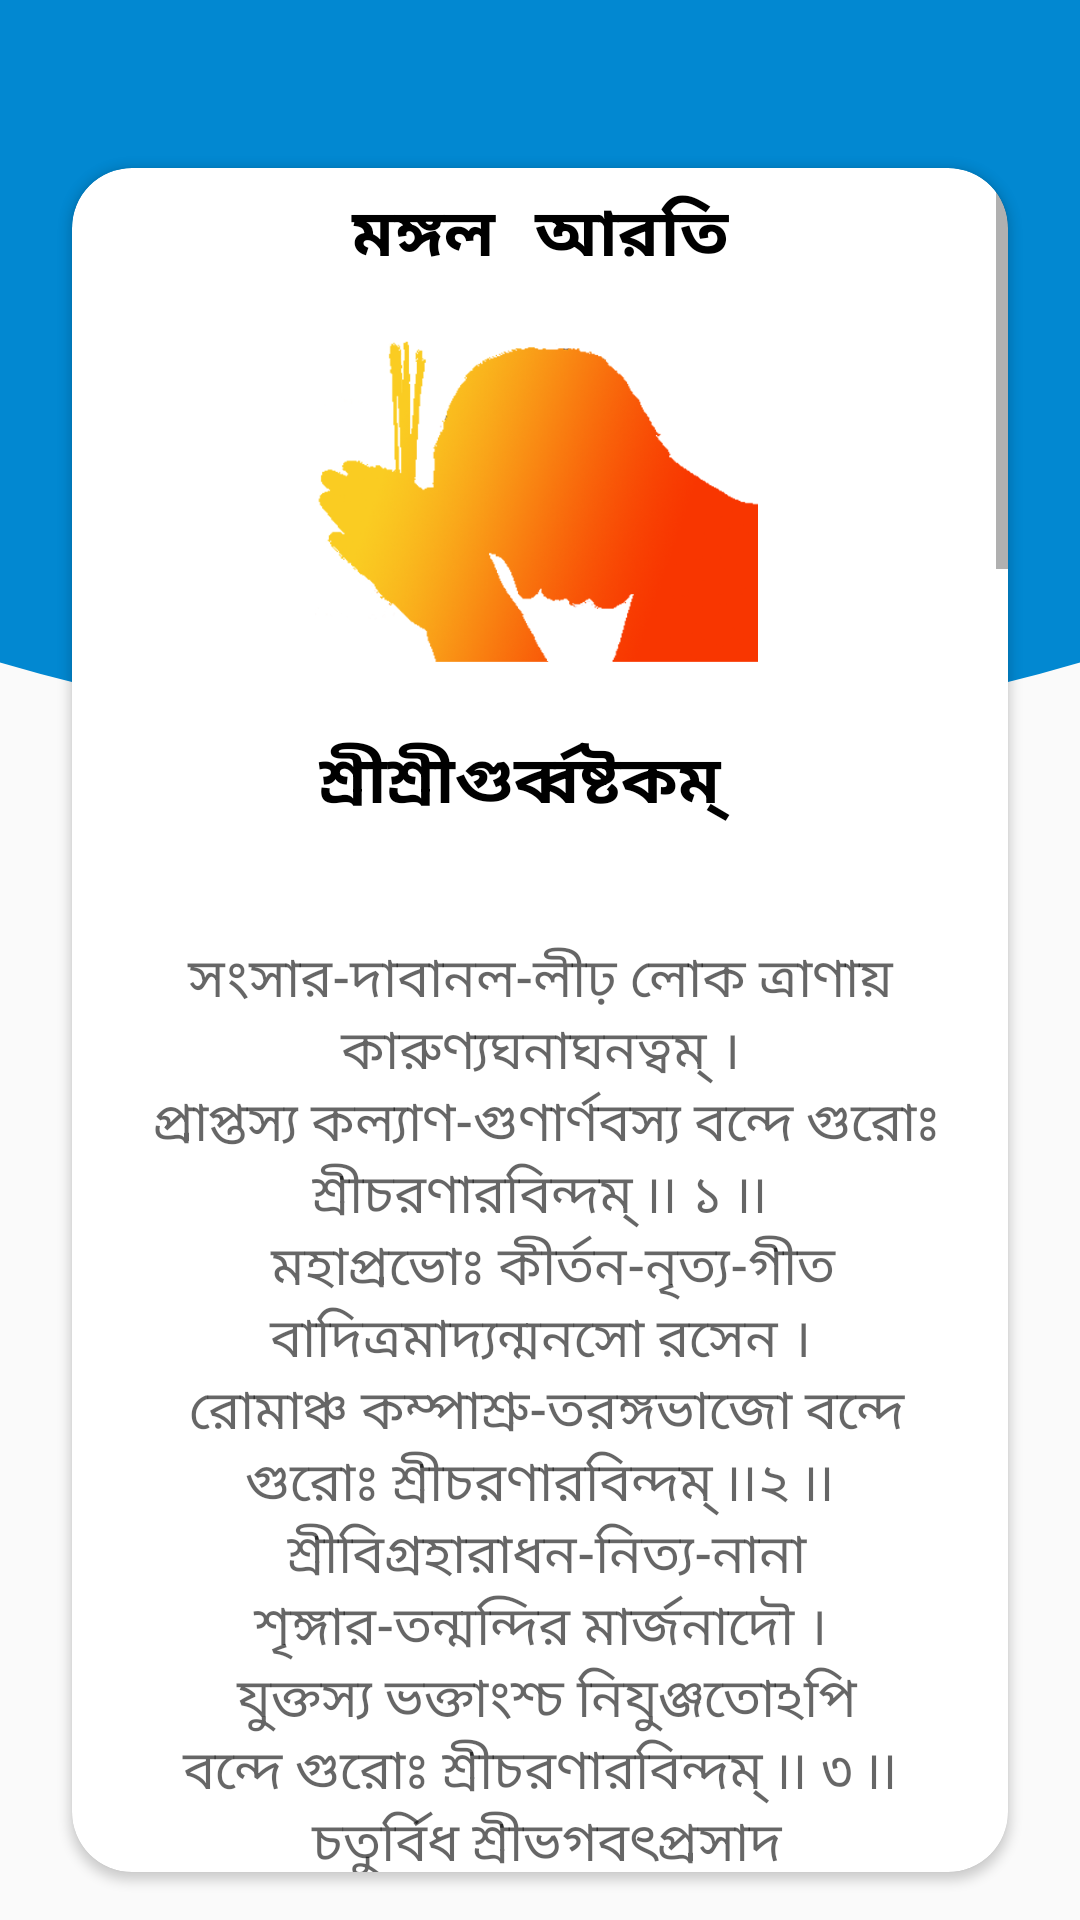

Here is an Android app screen rendered from its layout file. Give the layout XML and the strings, colors and styles it references.
<!-- AndroidManifest.xml: application theme Theme.Namahatta_katha -->
<!-- res/layout/activity_second.xml -->
<?xml version="1.0" encoding="utf-8"?>
<androidx.constraintlayout.widget.ConstraintLayout xmlns:android="http://schemas.android.com/apk/res/android"
    xmlns:app="http://schemas.android.com/apk/res-auto"
    xmlns:tools="http://schemas.android.com/tools"
    android:layout_width="match_parent"
    android:layout_height="match_parent"
    tools:context=".Activity.SecondActivity">
    <com.google.android.material.appbar.AppBarLayout

        android:id="@+id/appBarLayout"
        android:layout_width="match_parent"
        android:layout_height="wrap_content"
        app:elevation="0dp"
        app:layout_constraintEnd_toEndOf="parent"
        app:layout_constraintStart_toStartOf="parent"
        app:layout_constraintTop_toTopOf="parent">

        <FrameLayout
            android:id="@+id/toolbar_container"
            android:layout_width="match_parent"
            android:layout_height="wrap_content">

            <androidx.appcompat.widget.Toolbar
                android:id="@+id/toolbar2"
                android:layout_width="match_parent"
                android:layout_height="?attr/actionBarSize"
                android:background="@color/lightBlue"
                app:elevation="0dp"
                app:layout_scrollFlags="scroll|enterAlways" />
        </FrameLayout>
    </com.google.android.material.appbar.AppBarLayout>

    <RelativeLayout
        android:id="@+id/acb"
        android:layout_width="match_parent"
        android:layout_height="190dp"
        android:background="@drawable/feedback_bg"
        app:layout_constraintEnd_toEndOf="parent"
        app:layout_constraintHorizontal_bias="0.5"
        app:layout_constraintStart_toStartOf="parent"
        app:layout_constraintTop_toBottomOf="@+id/appBarLayout" />
    <androidx.cardview.widget.CardView
        android:layout_width="0dp"
        android:layout_height="0dp"
        android:layout_marginStart="24dp"
        android:layout_marginEnd="24dp"
        android:layout_marginBottom="16dp"
        android:elevation="9dp"
        app:cardCornerRadius="20dp"
        app:layout_constraintBottom_toBottomOf="parent"
        app:layout_constraintEnd_toEndOf="parent"
        app:layout_constraintHorizontal_bias="0.5"
        app:layout_constraintStart_toStartOf="parent"
        app:layout_constraintTop_toBottomOf="@+id/appBarLayout">


    <ScrollView
        android:id="@+id/SecondActivity"
        android:layout_width="match_parent"
        android:layout_height="wrap_content"
        >

        <LinearLayout
            android:layout_width="match_parent"
            android:layout_height="wrap_content"
            android:gravity="center"
            android:orientation="vertical"
            android:padding="6dp">

            <TextView
                android:id="@+id/textView"
                android:layout_width="match_parent"
                android:layout_height="wrap_content"
                android:fontFamily="monospace"
                android:gravity="center_horizontal"
                android:text="@string/h2"
                android:textAlignment="center"
                android:textAppearance="@style/TextAppearance.AppCompat.Large"
                android:textStyle="bold" />

            <ImageView
                android:id="@+id/imageView2"
                android:layout_width="wrap_content"
                android:layout_height="150dp"
                android:layout_gravity="center"
                app:srcCompat="@drawable/mangala" />

            <TextView
                android:id="@+id/textView36"
                android:layout_width="match_parent"
                android:layout_height="wrap_content"
                android:fontFamily="monospace"
                android:gravity="center_horizontal"
                android:text="@string/c1"
                android:textAlignment="center"
                android:textAppearance="@style/TextAppearance.AppCompat.Large"
                android:textStyle="bold" />

            <TextView
                android:id="@+id/textView1"
                android:layout_width="match_parent"
                android:layout_height="wrap_content"
                android:gravity="center_horizontal"
                android:padding="10dp"
                android:text="@string/c2"
                android:textAlignment="center"
                android:textAppearance="@style/TextAppearance.AppCompat.Medium" />

            <TextView
                android:id="@+id/textView3"
                android:layout_width="match_parent"
                android:layout_height="wrap_content"
                android:fontFamily="monospace"
                android:gravity="center_horizontal"
                android:text="@string/c3"
                android:textAlignment="center"
                android:textAppearance="@style/TextAppearance.AppCompat.Large"
                android:textStyle="bold" />

            <TextView
                android:id="@+id/textView2"
                android:layout_width="match_parent"
                android:layout_height="wrap_content"
                android:gravity="center_horizontal"
                android:padding="10dp"
                android:text="@string/c4"
                android:textAlignment="center"
                android:textAppearance="@style/TextAppearance.AppCompat.Medium" />

            <TextView
                android:id="@+id/textView4"
                android:layout_width="match_parent"
                android:layout_height="wrap_content"
                android:fontFamily="monospace"
                android:gravity="center_horizontal"
                android:text="@string/c5"
                android:textAlignment="center"
                android:textAppearance="@style/TextAppearance.AppCompat.Large"
                android:textStyle="bold" />

            <TextView
                android:id="@+id/textView5"
                android:layout_width="match_parent"
                android:layout_height="wrap_content"
                android:gravity="center_horizontal"
                android:padding="10dp"
                android:text="@string/c6"
                android:textAlignment="center"
                android:textAppearance="@style/TextAppearance.AppCompat.Medium" />

            <TextView
                android:id="@+id/textView6"
                android:layout_width="match_parent"
                android:layout_height="wrap_content"
                android:fontFamily="monospace"
                android:gravity="center_horizontal"
                android:text="@string/c7"
                android:textAlignment="center"
                android:textAppearance="@style/TextAppearance.AppCompat.Large"
                android:textStyle="bold" />

            <TextView
                android:id="@+id/textView7"
                android:layout_width="match_parent"
                android:layout_height="wrap_content"
                android:gravity="center_horizontal"
                android:padding="10dp"
                android:text="@string/c8"
                android:textAlignment="center"
                android:textAppearance="@style/TextAppearance.AppCompat.Medium" />

            <TextView
                android:id="@+id/textView8"
                android:layout_width="match_parent"
                android:layout_height="wrap_content"
                android:fontFamily="monospace"
                android:gravity="center_horizontal"
                android:text="@string/c9"
                android:textAlignment="center"
                android:textAppearance="@style/TextAppearance.AppCompat.Large"
                android:textStyle="bold" />

            <TextView
                android:id="@+id/textView9"
                android:layout_width="match_parent"
                android:layout_height="wrap_content"
                android:gravity="center_horizontal"
                android:padding="10dp"
                android:text="@string/c10"
                android:textAlignment="center"
                android:textAppearance="@style/TextAppearance.AppCompat.Medium" />

            <TextView
                android:id="@+id/textView10"
                android:layout_width="match_parent"
                android:layout_height="wrap_content"
                android:fontFamily="monospace"
                android:gravity="center_horizontal"
                android:text="@string/c11"
                android:textAlignment="center"
                android:textAppearance="@style/TextAppearance.AppCompat.Large"
                android:textStyle="bold" />

            <TextView
                android:id="@+id/textView11"
                android:layout_width="match_parent"
                android:layout_height="wrap_content"
                android:gravity="center_horizontal"
                android:padding="10dp"
                android:text="@string/c12"
                android:textAlignment="center"
                android:textAppearance="@style/TextAppearance.AppCompat.Medium" />


        </LinearLayout>


    </ScrollView>
    </androidx.cardview.widget.CardView>
</androidx.constraintlayout.widget.ConstraintLayout>
<!-- resources referenced by this layout -->
<resources>
  <color name="lightBlue">#0288D1</color>
  <!-- drawable feedback_bg (drawable) -->
  <?xml version="1.0" encoding="utf-8"?>
  <layer-list xmlns:android="http://schemas.android.com/apk/res/android">
      <item>
          <shape android:shape="rectangle"/>
      </item>
      <item
          android:bottom="0dp"
          android:left="-220dp"
          android:right="-220dp"
          android:top="-280dp">
          <shape android:shape="oval">
              <solid android:color="@color/lightBlue" />
          </shape>
      </item>
  </layer-list>
  <string name="c1">"শ্রীশ্রীগুর্ব্বষ্টকম্\ \n"</string>
  <string name="c10">"নমস্তে নরসিংহায় প্রহ্লাদাহ্লাদ-দারিনে!\n"
          "হিরণ্যকশিপোর্বক্ষঃ শিলাটঙ্ক-নখালয়ে ৷৷\n"
          "ইতো নৃসিংহঃ পরতো নৃসিংহো ।\n"
          "যতো যতো যামি ততো নৃসিংহঃ ৷৷\n"
          "বর্হিনৃসিংহো হৃদয়ে নৃসিংহো ।\n"
          "নৃসিংহমাদিং শরণং প্রপদ্যে ৷৷\n"
          "তব করকমলবরে নখমদ্ভুতশৃঙ্গং দলিতহিরণ্যকশিপুতনুভূঙ্গম্ ।\n"
          "কেশব ধৃত-নরহরিরূপ জয় জগদীশ হরে ॥\n"</string>
  <string name="c11">"তুলসী সেবা\n"</string>
  <string name="c12"> "শ্রীতুলসী আরতি কীর্ত্তন\n"
      "নমো নমঃ তুলসী! কৃষ্ণপ্রেয়সী! রাধাকৃষ্ণ-সেবা পাব এই অভিলাষী ৷৷\n"
          "যে তোমার শরণ লয়, তার বাঞ্ছা পূর্ণ হয়, কৃপা করি কর তারে বৃন্দাবন বাসী।\n"
          "মোর এই অভিলাষ, বিলাষ-কুঞ্জে দিও বাস, নয়নে হেরিব সদা যুগলরূপরাশি ।।\n"
          "এই নিবেদন ধর, সখীর অনুগত কর, সেবা-অধিকার দিয়ে কর নিজ দাসী ।\n"
          "দীন কৃষ্ণদাসে কয়, এই যেন মোর হয়, শ্রীরাধাগোবিন্দ-প্রেমে সদা যেন ভাসি ৷৷"\n\n"
  </string>
  <string name="c2"> "সংসার-দাবানল-লীঢ় লোক ত্রাণায় কারুণ্যঘনাঘনত্বম্ ।\n"
          "প্রাপ্তস্য কল্যাণ-গুণার্ণবস্য বন্দে গুরোঃ শ্রীচরণারবিন্দম্ ৷৷ ১ ৷৷\n"
     " মহাপ্রভোঃ কীর্তন-নৃত্য-গীত বাদিত্রমাদ্যন্মনসো রসেন ।\n"
          "রোমাঞ্চ কম্পাশ্রু-তরঙ্গভাজো বন্দে গুরোঃ শ্রীচরণারবিন্দম্ ৷৷২ ৷৷\n"
      "শ্রীবিগ্রহারাধন-নিত্য-নানা
  শৃঙ্গার-তন্মন্দির মার্জনাদৌ ।\n"
  "যুক্তস্য ভক্তাংশ্চ নিযুঞ্জতোঽপি
  বন্দে গুরোঃ শ্রীচরণারবিন্দম্ ৷৷ ৩ ৷৷\n"
      "চতুর্বিধ শ্রীভগবৎপ্রসাদ
  স্বাদ্বন্নতৃপ্তান্ হরিভক্তসঙ্ঘান্ ।\n"
          "ক্বত্বৈব তৃপ্তিং ভজতঃ সদৈব
  বন্দে গুরোঃ শ্রীচরণারবিন্দম্ ৷৷ ৪ \n"
      "শ্রীরাধিকামাধবয়োরপার
  মাধুর্যলীলা গুণ-রূপ-নাनাম্ ।\n"
  "প্রতিক্ষণাস্বাদন-লোলুপস্য
  বন্দে গুরোঃ শ্রীচরণারবিন্দম্ ॥ ৫ ॥\n"
      "নিকুঞ্জযুনো রতিকেলিসিদ্ধ্যৈ
  যা যালিভিযুক্তিরপেক্ষণীয়া ।\n"
          "তত্রাতিদাক্ষাদতিবল্লভস্য
  বন্দে গুরোঃ শ্রীচরণারবিন্দম্ ৷৷ ৬ ৷\n"
      "সাক্ষাদ্ধরিত্বেন সমস্তশাস্ত্ৰৈ রুক্তস্তথা ভাব্যত এব সদ্ভিঃ কিন্তু প্রভোর্যঃ প্রিয় এব তস্য বন্দে গুরোঃ শ্রীচরণারবিন্দম ৷৷ ৭ ৷৷\n"
      "যস্য প্রসাদাভগবৎ-প্রসাদো যস্যাপ্রসাদান্ন গতিঃ কুতোঽপি ৷\n"
          "ধ্যায়ংস্তবংস্তস্য যশস্ত্রী-সন্ধ্যং বন্দে গুরোঃ শ্রীচরণারবিন্দম ৷৷৮৷৷\n"
      "—শ্রীল বিশ্বনাথ চক্রবর্তী ঠাকুর\n\n"</string>
  <string name="c3">"শ্রীল প্রভুপাদ প্রণতি\n"</string>
  <string name="c4">"নমো ওঁবিষ্ণুপাদাগ কৃষ্ণপ্ৰেষ্ঠায়া ভূতলে।\n"
          "শ্রীমতে ভক্তিবেদান্ত স্বামীনিতি নামিনে ৷৷\n"
          "নমস্তে সারস্বতে দেবে গৌরবাণী প্রচারিণে ।\n"
          "নির্বিশেষ শূন্যবাদী পাশ্চাত্যদেশ তারিণে ।।\n\n"</string>
  <string name="c5">  "পঞ্চতত্ত্ব মহামন্ত্র\n"</string>
  <string name="c6">"(জয়) শ্রীকৃষ্ণচৈতন্য প্রভু নিত্যানন্দ।\n"
  "শ্রীঅদ্বৈত গদাধর শ্রীবাসাদি গৌরভক্তবৃন্দ ৷৷\n\n"</string>
  <string name="c7">"হরে কৃষ্ণ মহামন্ত্র\n"</string>
  <string name="c8">"হরে কৃষ্ণ হরে কৃষ্ণ কৃষ্ণ কৃষ্ণ হরে হরে।\n"
  "হরে রাম হরে রাম রাম রাম হরে হরে ।।"</string>
  <string name="c9">  "শ্রীনৃসিংহদেবের স্তব ও প্রণাম\n"</string>
  <string name="h2">মঙ্গল আরতি</string>
  <color name="Blue">#4D00FF</color>
  <color name="white">#FFFFFFFF</color>
  <color name="black">#FF000000</color>
  <color name="teal_200">#FF03DAC5</color>
  <color name="teal_700">#FF018786</color>
</resources>
